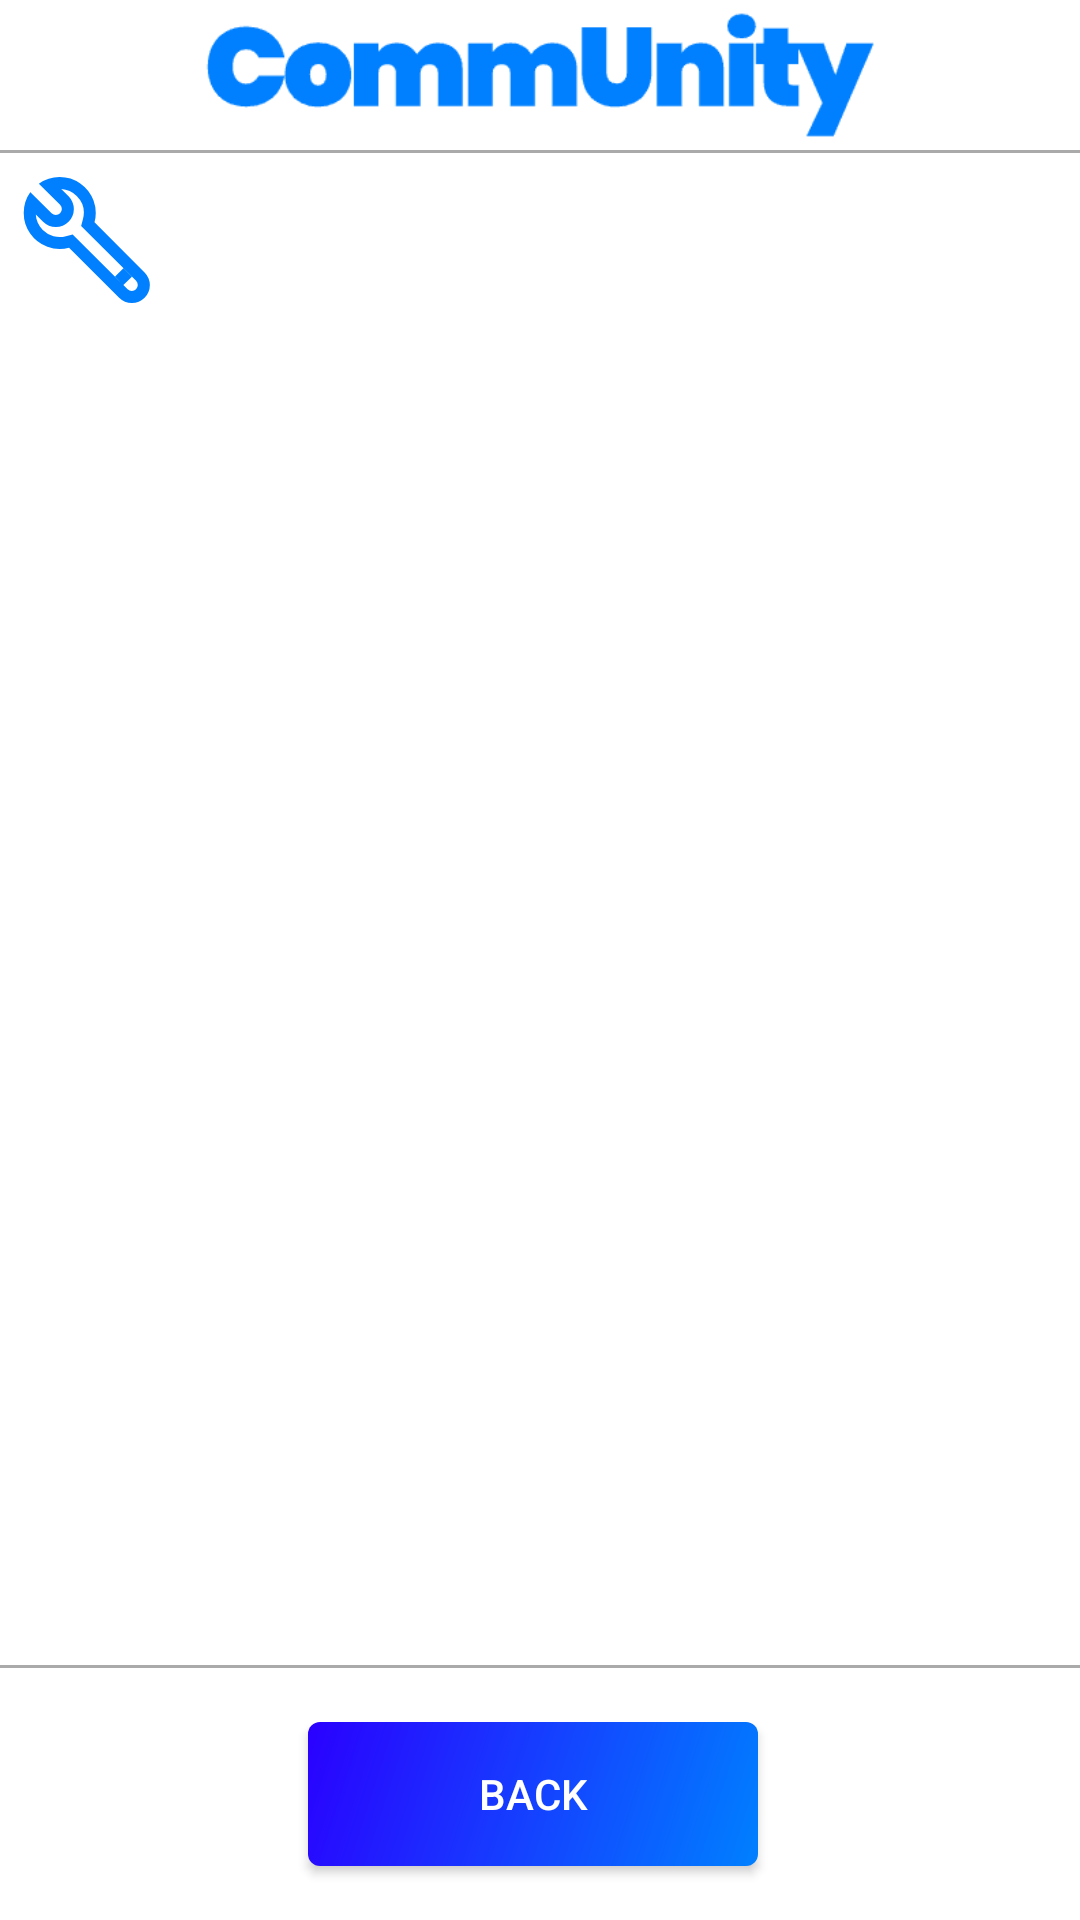

Reconstruct the res/layout file that produces this screen, plus the resources it refers to.
<!-- AndroidManifest.xml: application theme Theme.CommUnity -->
<!-- res/layout/notification_page.xml -->
<?xml version="1.0" encoding="utf-8"?>
<androidx.constraintlayout.widget.ConstraintLayout xmlns:android="http://schemas.android.com/apk/res/android"
    xmlns:app="http://schemas.android.com/apk/res-auto"
    xmlns:tools="http://schemas.android.com/tools"
    android:layout_width="match_parent"
    android:layout_height="match_parent"
    android:background="@color/backgroundColor">

    <androidx.constraintlayout.widget.ConstraintLayout
        android:layout_width="match_parent"
        android:layout_height="match_parent">

        
        <ImageView
            android:id="@+id/eventScreenAppName"
            android:layout_width="wrap_content"
            android:layout_height="wrap_content"
            android:adjustViewBounds="true"
            android:maxHeight="50dp"
            android:src="@drawable/community_logo_name"
            android:contentDescription="@string/community"
            app:layout_constraintTop_toTopOf="parent"
            app:layout_constraintBottom_toTopOf="@+id/topDivider"
            app:layout_constraintStart_toStartOf="parent"
            app:layout_constraintEnd_toEndOf="parent" />

        <View
            android:id="@+id/topDivider"
            android:layout_width="0dp"
            android:layout_height="1dp"
            android:background="@android:color/darker_gray"
            app:layout_constraintTop_toBottomOf="@id/eventScreenAppName"
            app:layout_constraintStart_toStartOf="parent"
            app:layout_constraintEnd_toEndOf="parent" />

        
        <ImageButton
            android:id="@+id/notificationSettings"
            android:layout_width="48dp"
            android:layout_height="48dp"
            android:layout_marginStart="7dp"
            android:layout_marginTop="7dp"
            android:background="@drawable/wrench"
            android:backgroundTint="@color/Primary"
            android:clickable="true"
            android:contentDescription="@string/notification"
            android:focusable="true"
            app:layout_constraintTop_toBottomOf="@id/topDivider"
            app:layout_constraintStart_toStartOf="parent" />

        
        <androidx.recyclerview.widget.RecyclerView
            android:id="@+id/notificationList"
            android:layout_width="0dp"
            android:layout_height="0dp"
            android:padding="8dp"
            app:layout_constraintTop_toBottomOf="@id/notificationSettings"
            app:layout_constraintBottom_toTopOf="@+id/bottomeDivider"
            app:layout_constraintStart_toStartOf="parent"
            app:layout_constraintEnd_toEndOf="parent" />

        
        <View
            android:id="@+id/bottomeDivider"
            android:layout_width="0dp"
            android:layout_height="1dp"
            android:layout_marginBottom="84dp"
            android:background="@android:color/darker_gray"
            app:layout_constraintBottom_toBottomOf="parent"
            app:layout_constraintEnd_toEndOf="parent"
            app:layout_constraintStart_toStartOf="parent" />

        
        <androidx.appcompat.widget.AppCompatButton
            android:id="@+id/backToEntrantHome"
            android:layout_width="150sp"
            android:layout_height="48sp"
            android:layout_marginStart="136dp"
            android:layout_marginEnd="141dp"
            android:background="@drawable/button_color"
            android:text="@string/back"
            android:textColor="@color/button_text_color"
            app:layout_constraintBottom_toBottomOf="parent"
            app:layout_constraintEnd_toEndOf="parent"
            app:layout_constraintStart_toStartOf="parent"
            app:layout_constraintTop_toBottomOf="@+id/bottomeDivider" />

    </androidx.constraintlayout.widget.ConstraintLayout>

</androidx.constraintlayout.widget.ConstraintLayout>
<!-- resources referenced by this layout -->
<resources>
  <color name="Primary">#0080ff</color>
  <color name="backgroundColor">@color/white</color>
  <color name="button_text_color">@color/white</color>
  <!-- drawable button_color (drawable) -->
  <shape xmlns:android="http://schemas.android.com/apk/res/android"
      android:shape="rectangle">
  
      <gradient
          android:type="linear"
          android:angle="315"
          android:startColor="@color/StartColor_button"
          android:endColor="@color/EndColor_button"
          android:dither="true" />
  
  
      <corners android:radius="4dp" />
  </shape>
  <!-- drawable community_logo_name: png bitmap (drawable, 2200 bytes) -->
  <!-- drawable wrench (drawable) -->
  <vector xmlns:android="http://schemas.android.com/apk/res/android"
      android:width="24dp"
      android:height="24dp"
      android:viewportWidth="24"
      android:viewportHeight="24"
      android:tint="@color/Primary">
  
      <path
          android:fillColor="@android:color/white"
          android:pathData="M2.464 6.748c.06.942.45 1.865 1.164 2.578a3.997 3.997 0 0 0 3.866 1.036l1.114-.298 9.162 9.161a1 1 0 0 0 1.414-1.414L10.022 8.65l.298-1.115A3.997 3.997 0 0 0 9.284 3.67a3.995 3.995 0 0 0-2.578-1.164L7.93 3.728A3 3 0 1 1 3.686 7.97L2.464 6.748zm-.9-3.727L5.1 6.556a1 1 0 0 0 1.415-1.414L2.979 1.606a6.002 6.002 0 0 1 9.273 6.445l8.346 8.346a3 3 0 0 1-4.243 4.243L8.01 12.294A6.002 6.002 0 0 1 1.565 3.02zm15.5 15.496l1.42-1.41-1.42-1.414-1.419 1.414 1.418 1.41z" />
  </vector>
  <string name="back">Back</string>
  <string name="community">CommUnity</string>
  <string name="notification">Notification</string>
  <style name="Theme.CommUnity" parent="Base.Theme.CommUnity" />
  <color name="white">#FFFFFFFF</color>
  <color name="StartColor_button">@color/Secondary</color>
  <color name="EndColor_button">@color/Primary</color>
  <style name="Base.Theme.CommUnity" parent="Theme.Material3.DayNight.NoActionBar">
          
          
      </style>
  <color name="Secondary">#2A00FF</color>
</resources>
